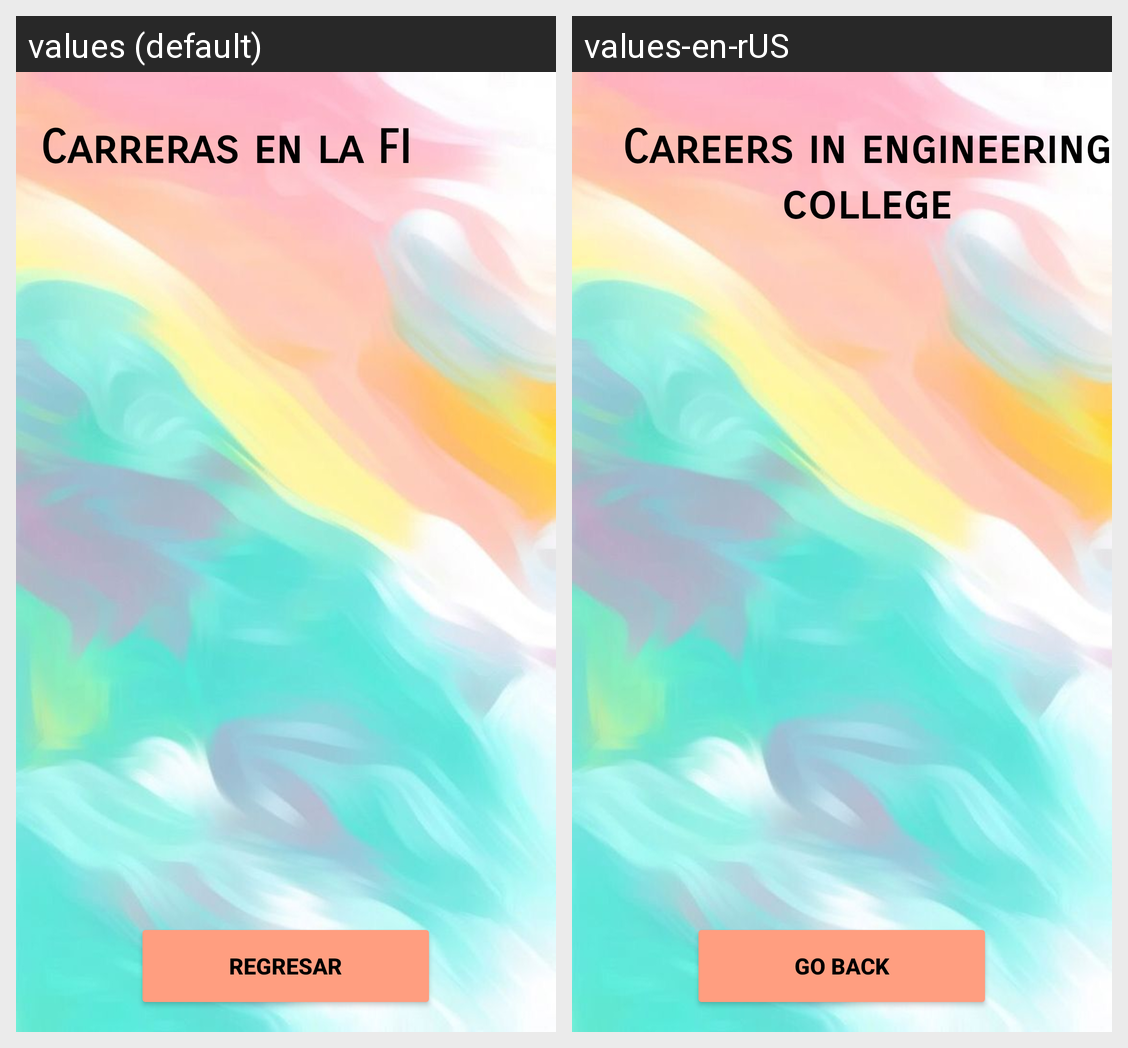

Locale-by-locale string values for the Android screen shown in this grid:
Android screen res/layout/activity_ver_carreras.xml rendered under 2 locales, left to right: values (default), values-en-rUS. Device: Nexus 5 (rendered at 1080×1920; each locale shown at half size, 540×960, under a caption strip naming it); theme Theme.P1_CM.
Strings drawn on this screen, with the default value and each locale's value (text and hints the layout hard-codes, and strings that could not be matched under every locale, appear in the picture but are not listed):

back
  values: Regresar
  values-en-rUS: Go back

title_carreras
  values: Carreras en la FI
  values-en-rUS: Careers in engineering college
